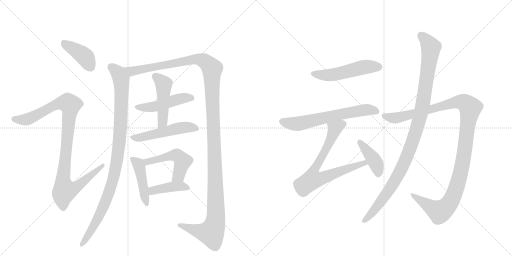
t = 0.00 s
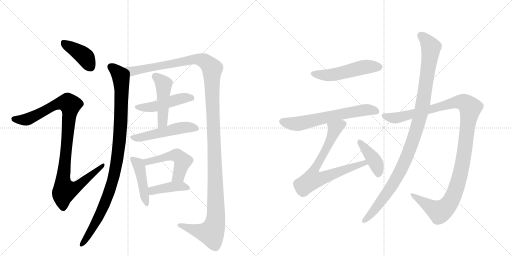
t = 2.64 s
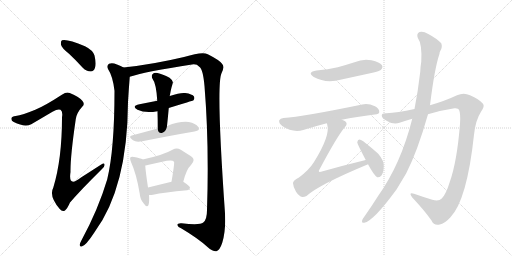
t = 5.27 s
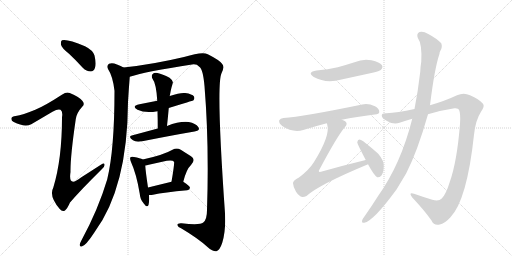
t = 7.91 s
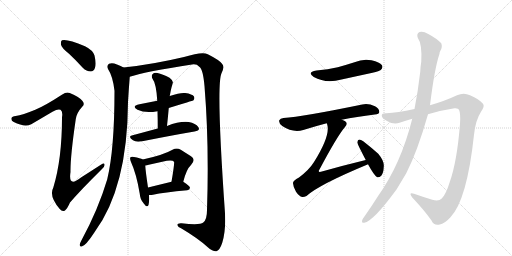
t = 10.55 s
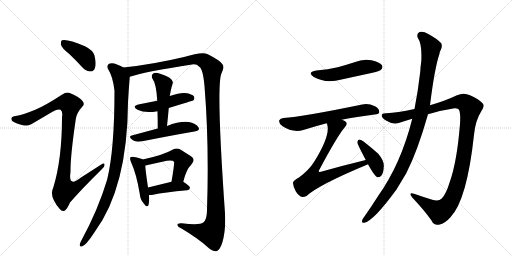
t = 13.18 s

The animated SVG that drew these frames (rendered in a browser with its animation timeline set to each time). Animation: 16 CSS @keyframes rules; one cycle of 13.18 s.

<svg version="1.1" viewBox="0 0 2048 1024" xmlns="http://www.w3.org/2000/svg">
  <g stroke="lightgray" stroke-dasharray="1,1" stroke-width="1" transform="scale(4, 4)">
    <line x1="0" y1="0" x2="256" y2="256"></line>
    <line x1="256" y1="0" x2="0" y2="256"></line>
    <line x1="128" y1="0" x2="128" y2="256"></line>
    <line x1="0" y1="128" x2="256" y2="128"></line>
    <line x1="256" y1="0" x2="512" y2="256"></line>
    <line x1="512" y1="0" x2="256" y2="256"></line>
    <line x1="384" y1="0" x2="384" y2="256"></line>
    <line x1="256" y1="128" x2="512" y2="128"></line>
  </g>
<g transform="scale(1, -1) translate(0, -850)">
   <style type="text/css">
    @keyframes keyframes0 {
      from {
       stroke: black;
       stroke-dashoffset: 407;
       stroke-width: 128;
       }
       57% {
       animation-timing-function: step-end;
       stroke: black;
       stroke-dashoffset: 0;
       stroke-width: 128;
       }
       to {
       stroke: black;
       stroke-width: 1024;
       }
       }
       #make-me-a-hanzi-animation-0 {
         animation: keyframes0 0.581217s both;
         animation-delay: 0.000000s;
         animation-timing-function: linear;
       }
    @keyframes keyframes1 {
      from {
       stroke: black;
       stroke-dashoffset: 1028;
       stroke-width: 128;
       }
       77% {
       animation-timing-function: step-end;
       stroke: black;
       stroke-dashoffset: 0;
       stroke-width: 128;
       }
       to {
       stroke: black;
       stroke-width: 1024;
       }
       }
       #make-me-a-hanzi-animation-1 {
         animation: keyframes1 1.086589s both;
         animation-delay: 0.581217s;
         animation-timing-function: linear;
       }
    @keyframes keyframes2 {
      from {
       stroke: black;
       stroke-dashoffset: 1014;
       stroke-width: 128;
       }
       77% {
       animation-timing-function: step-end;
       stroke: black;
       stroke-dashoffset: 0;
       stroke-width: 128;
       }
       to {
       stroke: black;
       stroke-width: 1024;
       }
       }
       #make-me-a-hanzi-animation-2 {
         animation: keyframes2 1.075195s both;
         animation-delay: 1.667806s;
         animation-timing-function: linear;
       }
    @keyframes keyframes3 {
      from {
       stroke: black;
       stroke-dashoffset: 1414;
       stroke-width: 128;
       }
       82% {
       animation-timing-function: step-end;
       stroke: black;
       stroke-dashoffset: 0;
       stroke-width: 128;
       }
       to {
       stroke: black;
       stroke-width: 1024;
       }
       }
       #make-me-a-hanzi-animation-3 {
         animation: keyframes3 1.400716s both;
         animation-delay: 2.743001s;
         animation-timing-function: linear;
       }
    @keyframes keyframes4 {
      from {
       stroke: black;
       stroke-dashoffset: 481;
       stroke-width: 128;
       }
       61% {
       animation-timing-function: step-end;
       stroke: black;
       stroke-dashoffset: 0;
       stroke-width: 128;
       }
       to {
       stroke: black;
       stroke-width: 1024;
       }
       }
       #make-me-a-hanzi-animation-4 {
         animation: keyframes4 0.641439s both;
         animation-delay: 4.143717s;
         animation-timing-function: linear;
       }
    @keyframes keyframes5 {
      from {
       stroke: black;
       stroke-dashoffset: 477;
       stroke-width: 128;
       }
       61% {
       animation-timing-function: step-end;
       stroke: black;
       stroke-dashoffset: 0;
       stroke-width: 128;
       }
       to {
       stroke: black;
       stroke-width: 1024;
       }
       }
       #make-me-a-hanzi-animation-5 {
         animation: keyframes5 0.638184s both;
         animation-delay: 4.785156s;
         animation-timing-function: linear;
       }
    @keyframes keyframes6 {
      from {
       stroke: black;
       stroke-dashoffset: 514;
       stroke-width: 128;
       }
       63% {
       animation-timing-function: step-end;
       stroke: black;
       stroke-dashoffset: 0;
       stroke-width: 128;
       }
       to {
       stroke: black;
       stroke-width: 1024;
       }
       }
       #make-me-a-hanzi-animation-6 {
         animation: keyframes6 0.668294s both;
         animation-delay: 5.423340s;
         animation-timing-function: linear;
       }
    @keyframes keyframes7 {
      from {
       stroke: black;
       stroke-dashoffset: 450;
       stroke-width: 128;
       }
       59% {
       animation-timing-function: step-end;
       stroke: black;
       stroke-dashoffset: 0;
       stroke-width: 128;
       }
       to {
       stroke: black;
       stroke-width: 1024;
       }
       }
       #make-me-a-hanzi-animation-7 {
         animation: keyframes7 0.616211s both;
         animation-delay: 6.091634s;
         animation-timing-function: linear;
       }
    @keyframes keyframes8 {
      from {
       stroke: black;
       stroke-dashoffset: 505;
       stroke-width: 128;
       }
       62% {
       animation-timing-function: step-end;
       stroke: black;
       stroke-dashoffset: 0;
       stroke-width: 128;
       }
       to {
       stroke: black;
       stroke-width: 1024;
       }
       }
       #make-me-a-hanzi-animation-8 {
         animation: keyframes8 0.660970s both;
         animation-delay: 6.707845s;
         animation-timing-function: linear;
       }
    @keyframes keyframes9 {
      from {
       stroke: black;
       stroke-dashoffset: 413;
       stroke-width: 128;
       }
       57% {
       animation-timing-function: step-end;
       stroke: black;
       stroke-dashoffset: 0;
       stroke-width: 128;
       }
       to {
       stroke: black;
       stroke-width: 1024;
       }
       }
       #make-me-a-hanzi-animation-9 {
         animation: keyframes9 0.586100s both;
         animation-delay: 7.368815s;
         animation-timing-function: linear;
       }
    @keyframes keyframes10 {
      from {
       stroke: black;
       stroke-dashoffset: 517;
       stroke-width: 128;
       }
       63% {
       animation-timing-function: step-end;
       stroke: black;
       stroke-dashoffset: 0;
       stroke-width: 128;
       }
       to {
       stroke: black;
       stroke-width: 1024;
       }
       }
       #make-me-a-hanzi-animation-10 {
         animation: keyframes10 0.670736s both;
         animation-delay: 7.954915s;
         animation-timing-function: linear;
       }
    @keyframes keyframes11 {
      from {
       stroke: black;
       stroke-dashoffset: 640;
       stroke-width: 128;
       }
       68% {
       animation-timing-function: step-end;
       stroke: black;
       stroke-dashoffset: 0;
       stroke-width: 128;
       }
       to {
       stroke: black;
       stroke-width: 1024;
       }
       }
       #make-me-a-hanzi-animation-11 {
         animation: keyframes11 0.770833s both;
         animation-delay: 8.625651s;
         animation-timing-function: linear;
       }
    @keyframes keyframes12 {
      from {
       stroke: black;
       stroke-dashoffset: 748;
       stroke-width: 128;
       }
       71% {
       animation-timing-function: step-end;
       stroke: black;
       stroke-dashoffset: 0;
       stroke-width: 128;
       }
       to {
       stroke: black;
       stroke-width: 1024;
       }
       }
       #make-me-a-hanzi-animation-12 {
         animation: keyframes12 0.858724s both;
         animation-delay: 9.396484s;
         animation-timing-function: linear;
       }
    @keyframes keyframes13 {
      from {
       stroke: black;
       stroke-dashoffset: 410;
       stroke-width: 128;
       }
       57% {
       animation-timing-function: step-end;
       stroke: black;
       stroke-dashoffset: 0;
       stroke-width: 128;
       }
       to {
       stroke: black;
       stroke-width: 1024;
       }
       }
       #make-me-a-hanzi-animation-13 {
         animation: keyframes13 0.583659s both;
         animation-delay: 10.255208s;
         animation-timing-function: linear;
       }
    @keyframes keyframes14 {
      from {
       stroke: black;
       stroke-dashoffset: 1189;
       stroke-width: 128;
       }
       79% {
       animation-timing-function: step-end;
       stroke: black;
       stroke-dashoffset: 0;
       stroke-width: 128;
       }
       to {
       stroke: black;
       stroke-width: 1024;
       }
       }
       #make-me-a-hanzi-animation-14 {
         animation: keyframes14 1.217611s both;
         animation-delay: 10.838867s;
         animation-timing-function: linear;
       }
    @keyframes keyframes15 {
      from {
       stroke: black;
       stroke-dashoffset: 1074;
       stroke-width: 128;
       }
       78% {
       animation-timing-function: step-end;
       stroke: black;
       stroke-dashoffset: 0;
       stroke-width: 128;
       }
       to {
       stroke: black;
       stroke-width: 1024;
       }
       }
       #make-me-a-hanzi-animation-15 {
         animation: keyframes15 1.124023s both;
         animation-delay: 12.056478s;
         animation-timing-function: linear;
       }
</style>
<path d="M 276 635 Q 303 610 331 579 Q 346 564 363 564 Q 375 564 380 579 Q 386 595 378 628 Q 372 649 340 665 Q 267 696 248 689 Q 242 685 244 671 Q 247 658 276 635 Z" fill="lightgray"></path> 
<path d="M 141 411 Q 90 390 63 386 Q 48 385 46 378 Q 43 368 55 362 Q 98 340 125 353 L 210 403 Q 232 416 242 411 Q 252 405 248 381 Q 248 213 213 99 Q 195 66 239 14 Q 249 1 260 8 Q 269 15 280 40 Q 322 89 407 173 Q 420 185 418 192 Q 417 201 405 192 L 324 140 Q 272 98 282 162 Q 281 223 303 373 Q 306 398 328 422 Q 341 432 330 446 Q 318 462 279 478 Q 266 484 249 472 Q 180 427 141 411 Z" fill="lightgray"></path> 
<path d="M 494 580 Q 484 587 468 592 Q 449 601 436 595 Q 426 588 432 574 Q 451 546 458 487 Q 458 253 429 133 Q 393 12 324 -115 Q 320 -122 319 -128 Q 318 -138 327 -136 Q 343 -133 378 -79 Q 510 99 512 442 Q 515 493 519 543 C 521 567 521 567 494 580 Z" fill="lightgray"></path> 
<path d="M 519 543 Q 583 564 768 592 Q 787 595 797 583 Q 812 574 818 506 Q 837 274 828 10 Q 828 -29 813 -40 Q 800 -52 726 -43 Q 708 -42 710 -51 Q 711 -58 726 -64 Q 793 -104 830 -138 Q 852 -157 866 -155 Q 879 -151 889 -121 Q 904 -72 900 -3 Q 864 510 886 557 Q 899 581 889 594 Q 879 609 831 633 Q 810 645 736 622 Q 610 592 494 580 C 464 577 490 535 519 543 Z" fill="lightgray"></path> 
<path d="M 675 418 Q 771 448 773 448 Q 780 455 776 464 Q 769 474 741 478 Q 723 481 679 466 L 629 447 L 558 433 Q 524 426 550 411 Q 580 396 630 405 L 675 418 Z" fill="lightgray"></path> 
<path d="M 668 346 Q 672 383 675 418 L 679 466 Q 679 469 680 471 Q 683 489 686 500 Q 689 510 691 518 Q 694 527 678 539 Q 650 554 630 558 Q 617 561 610 553 Q 604 547 610 535 Q 625 516 629 447 L 630 405 Q 631 372 631 336 C 631 306 665 316 668 346 Z" fill="lightgray"></path> 
<path d="M 631 336 L 527 308 Q 511 304 532 289 Q 544 280 569 285 Q 690 309 778 324 Q 803 328 793 342 Q 783 357 755 362 Q 719 366 668 346 L 631 336 Z" fill="lightgray"></path> 
<path d="M 571 212 Q 561 218 536 222 Q 526 225 522 221 Q 518 217 524 202 Q 546 154 559 75 Q 560 53 575 36 Q 588 17 594 30 Q 598 43 596 70 L 592 100 Q 582 167 581 188 C 580 208 580 208 571 212 Z" fill="lightgray"></path> 
<path d="M 733 123 Q 746 174 764 190 Q 785 212 764 225 L 723 251 Q 707 261 690 251 Q 654 230 571 212 C 542 206 552 182 581 188 Q 587 189 595 191 L 667 207 Q 691 211 696 203 Q 699 200 686 123 C 681 93 725 94 733 123 Z" fill="lightgray"></path> 
<path d="M 596 70 Q 602 69 612 71 Q 655 81 749 89 Q 759 90 760 99 Q 760 106 733 123 C 720 131 715 130 686 123 L 592 100 C 563 93 566 72 596 70 Z" fill="lightgray"></path> 
<path d="M 1266 568 Q 1226 561 1255 542 Q 1303 515 1366 532 L 1490 559 Q 1518 566 1523 570 Q 1533 579 1528 589 Q 1519 602 1486 609 Q 1452 616 1418 601 Q 1387 591 1351 581 Q 1312 572 1266 568 Z" fill="lightgray"></path> 
<path d="M 1367 371 Q 1425 383 1499 392 Q 1517 393 1517 402 Q 1518 415 1500 425 Q 1472 438 1449 432 Q 1211 383 1134 378 Q 1121 377 1117 369 Q 1114 357 1129 346 Q 1171 318 1213 330 Q 1264 346 1307 357 L 1367 371 Z" fill="lightgray"></path> 
<path d="M 1463 210 Q 1376 189 1284 163 Q 1277 162 1276 163 Q 1273 166 1279 174 Q 1349 306 1380 342 Q 1392 355 1382 364 Q 1376 368 1367 371 C 1340 384 1300 386 1307 357 Q 1308 356 1309 351 Q 1322 308 1256 202 Q 1237 171 1196 140 Q 1171 127 1172 117 Q 1173 101 1184 83 Q 1196 65 1209 62 Q 1216 61 1226 66 Q 1275 111 1470 192 Q 1470 193 1472 193 C 1500 205 1492 217 1463 210 Z" fill="lightgray"></path> 
<path d="M 1472 193 Q 1497 147 1509 141 Q 1518 140 1525 147 Q 1534 157 1535 183 Q 1538 205 1513 235 Q 1485 260 1453 285 Q 1443 292 1437 292 Q 1431 291 1429 281 Q 1429 275 1463 210 L 1472 193 Z" fill="lightgray"></path> 
<path d="M 1712 393 Q 1764 409 1818 417 Q 1833 418 1836 411 Q 1843 396 1840 354 Q 1828 203 1799 122 Q 1784 73 1767 56 Q 1755 43 1729 51 Q 1690 63 1656 75 Q 1632 82 1649 60 Q 1698 8 1726 -32 Q 1736 -54 1759 -48 Q 1778 -45 1801 -20 Q 1868 49 1896 311 Q 1902 369 1924 403 Q 1940 425 1932 435 Q 1916 454 1880 469 Q 1855 482 1828 469 Q 1782 447 1720 429 L 1658 414 Q 1588 399 1546 397 Q 1527 398 1527 388 Q 1526 378 1548 366 Q 1575 350 1598 359 Q 1622 368 1649 375 L 1712 393 Z" fill="lightgray"></path> 
<path d="M 1649 375 Q 1604 195 1513 67 Q 1486 24 1457 -17 Q 1451 -24 1449 -30 Q 1445 -43 1457 -41 Q 1493 -35 1586 92 L 1625 157 Q 1670 245 1712 393 L 1720 429 Q 1738 576 1758 635 Q 1758 641 1761 646 Q 1771 662 1765 677 Q 1747 696 1713 714 Q 1692 727 1678 722 Q 1665 715 1671 699 Q 1689 674 1685 603 Q 1682 585 1681 563 Q 1672 485 1658 414 L 1649 375 Z" fill="lightgray"></path> 
      <clipPath id="make-me-a-hanzi-clip-0">
      <path d="M 276 635 Q 303 610 331 579 Q 346 564 363 564 Q 375 564 380 579 Q 386 595 378 628 Q 372 649 340 665 Q 267 696 248 689 Q 242 685 244 671 Q 247 658 276 635 Z" fill="lightgray"></path>
      </clipPath>
      <path clip-path="url(#make-me-a-hanzi-clip-0)" d="M 253 681 L 340 622 L 362 582 " fill="none" id="make-me-a-hanzi-animation-0" stroke-dasharray="279 558" stroke-linecap="round"></path>

      <clipPath id="make-me-a-hanzi-clip-1">
      <path d="M 141 411 Q 90 390 63 386 Q 48 385 46 378 Q 43 368 55 362 Q 98 340 125 353 L 210 403 Q 232 416 242 411 Q 252 405 248 381 Q 248 213 213 99 Q 195 66 239 14 Q 249 1 260 8 Q 269 15 280 40 Q 322 89 407 173 Q 420 185 418 192 Q 417 201 405 192 L 324 140 Q 272 98 282 162 Q 281 223 303 373 Q 306 398 328 422 Q 341 432 330 446 Q 318 462 279 478 Q 266 484 249 472 Q 180 427 141 411 Z" fill="lightgray"></path>
      </clipPath>
      <path clip-path="url(#make-me-a-hanzi-clip-1)" d="M 55 374 L 112 374 L 236 437 L 272 438 L 280 430 L 252 124 L 260 89 L 300 98 L 412 189 " fill="none" id="make-me-a-hanzi-animation-1" stroke-dasharray="900 1800" stroke-linecap="round"></path>

      <clipPath id="make-me-a-hanzi-clip-2">
      <path d="M 494 580 Q 484 587 468 592 Q 449 601 436 595 Q 426 588 432 574 Q 451 546 458 487 Q 458 253 429 133 Q 393 12 324 -115 Q 320 -122 319 -128 Q 318 -138 327 -136 Q 343 -133 378 -79 Q 510 99 512 442 Q 515 493 519 543 C 521 567 521 567 494 580 Z" fill="lightgray"></path>
      </clipPath>
      <path clip-path="url(#make-me-a-hanzi-clip-2)" d="M 444 583 L 480 544 L 487 495 L 481 319 L 467 200 L 446 109 L 422 42 L 361 -82 L 327 -128 " fill="none" id="make-me-a-hanzi-animation-2" stroke-dasharray="886 1772" stroke-linecap="round"></path>

      <clipPath id="make-me-a-hanzi-clip-3">
      <path d="M 519 543 Q 583 564 768 592 Q 787 595 797 583 Q 812 574 818 506 Q 837 274 828 10 Q 828 -29 813 -40 Q 800 -52 726 -43 Q 708 -42 710 -51 Q 711 -58 726 -64 Q 793 -104 830 -138 Q 852 -157 866 -155 Q 879 -151 889 -121 Q 904 -72 900 -3 Q 864 510 886 557 Q 899 581 889 594 Q 879 609 831 633 Q 810 645 736 622 Q 610 592 494 580 C 464 577 490 535 519 543 Z" fill="lightgray"></path>
      </clipPath>
      <path clip-path="url(#make-me-a-hanzi-clip-3)" d="M 502 576 L 527 565 L 792 614 L 825 601 L 848 575 L 864 64 L 860 -44 L 845 -82 L 810 -78 L 718 -51 " fill="none" id="make-me-a-hanzi-animation-3" stroke-dasharray="1286 2572" stroke-linecap="round"></path>

      <clipPath id="make-me-a-hanzi-clip-4">
      <path d="M 675 418 Q 771 448 773 448 Q 780 455 776 464 Q 769 474 741 478 Q 723 481 679 466 L 629 447 L 558 433 Q 524 426 550 411 Q 580 396 630 405 L 675 418 Z" fill="lightgray"></path>
      </clipPath>
      <path clip-path="url(#make-me-a-hanzi-clip-4)" d="M 551 423 L 619 423 L 713 454 L 746 460 L 770 455 " fill="none" id="make-me-a-hanzi-animation-4" stroke-dasharray="353 706" stroke-linecap="round"></path>

      <clipPath id="make-me-a-hanzi-clip-5">
      <path d="M 668 346 Q 672 383 675 418 L 679 466 Q 679 469 680 471 Q 683 489 686 500 Q 689 510 691 518 Q 694 527 678 539 Q 650 554 630 558 Q 617 561 610 553 Q 604 547 610 535 Q 625 516 629 447 L 630 405 Q 631 372 631 336 C 631 306 665 316 668 346 Z" fill="lightgray"></path>
      </clipPath>
      <path clip-path="url(#make-me-a-hanzi-clip-5)" d="M 621 544 L 655 513 L 650 361 L 636 343 " fill="none" id="make-me-a-hanzi-animation-5" stroke-dasharray="349 698" stroke-linecap="round"></path>

      <clipPath id="make-me-a-hanzi-clip-6">
      <path d="M 631 336 L 527 308 Q 511 304 532 289 Q 544 280 569 285 Q 690 309 778 324 Q 803 328 793 342 Q 783 357 755 362 Q 719 366 668 346 L 631 336 Z" fill="lightgray"></path>
      </clipPath>
      <path clip-path="url(#make-me-a-hanzi-clip-6)" d="M 530 299 L 560 299 L 725 339 L 755 341 L 783 335 " fill="none" id="make-me-a-hanzi-animation-6" stroke-dasharray="386 772" stroke-linecap="round"></path>

      <clipPath id="make-me-a-hanzi-clip-7">
      <path d="M 571 212 Q 561 218 536 222 Q 526 225 522 221 Q 518 217 524 202 Q 546 154 559 75 Q 560 53 575 36 Q 588 17 594 30 Q 598 43 596 70 L 592 100 Q 582 167 581 188 C 580 208 580 208 571 212 Z" fill="lightgray"></path>
      </clipPath>
      <path clip-path="url(#make-me-a-hanzi-clip-7)" d="M 529 216 L 557 185 L 585 35 " fill="none" id="make-me-a-hanzi-animation-7" stroke-dasharray="322 644" stroke-linecap="round"></path>

      <clipPath id="make-me-a-hanzi-clip-8">
      <path d="M 733 123 Q 746 174 764 190 Q 785 212 764 225 L 723 251 Q 707 261 690 251 Q 654 230 571 212 C 542 206 552 182 581 188 Q 587 189 595 191 L 667 207 Q 691 211 696 203 Q 699 200 686 123 C 681 93 725 94 733 123 Z" fill="lightgray"></path>
      </clipPath>
      <path clip-path="url(#make-me-a-hanzi-clip-8)" d="M 582 210 L 589 203 L 682 227 L 714 225 L 731 205 L 714 147 L 694 134 " fill="none" id="make-me-a-hanzi-animation-8" stroke-dasharray="377 754" stroke-linecap="round"></path>

      <clipPath id="make-me-a-hanzi-clip-9">
      <path d="M 596 70 Q 602 69 612 71 Q 655 81 749 89 Q 759 90 760 99 Q 760 106 733 123 C 720 131 715 130 686 123 L 592 100 C 563 93 566 72 596 70 Z" fill="lightgray"></path>
      </clipPath>
      <path clip-path="url(#make-me-a-hanzi-clip-9)" d="M 600 78 L 610 87 L 694 104 L 725 106 L 751 98 " fill="none" id="make-me-a-hanzi-animation-9" stroke-dasharray="285 570" stroke-linecap="round"></path>

      <clipPath id="make-me-a-hanzi-clip-10">
      <path d="M 1266 568 Q 1226 561 1255 542 Q 1303 515 1366 532 L 1490 559 Q 1518 566 1523 570 Q 1533 579 1528 589 Q 1519 602 1486 609 Q 1452 616 1418 601 Q 1387 591 1351 581 Q 1312 572 1266 568 Z" fill="lightgray"></path>
      </clipPath>
      <path clip-path="url(#make-me-a-hanzi-clip-10)" d="M 1258 556 L 1321 550 L 1455 582 L 1515 582 " fill="none" id="make-me-a-hanzi-animation-10" stroke-dasharray="389 778" stroke-linecap="round"></path>

      <clipPath id="make-me-a-hanzi-clip-11">
      <path d="M 1367 371 Q 1425 383 1499 392 Q 1517 393 1517 402 Q 1518 415 1500 425 Q 1472 438 1449 432 Q 1211 383 1134 378 Q 1121 377 1117 369 Q 1114 357 1129 346 Q 1171 318 1213 330 Q 1264 346 1307 357 L 1367 371 Z" fill="lightgray"></path>
      </clipPath>
      <path clip-path="url(#make-me-a-hanzi-clip-11)" d="M 1128 364 L 1191 355 L 1418 405 L 1466 411 L 1505 405 " fill="none" id="make-me-a-hanzi-animation-11" stroke-dasharray="512 1024" stroke-linecap="round"></path>

      <clipPath id="make-me-a-hanzi-clip-12">
      <path d="M 1463 210 Q 1376 189 1284 163 Q 1277 162 1276 163 Q 1273 166 1279 174 Q 1349 306 1380 342 Q 1392 355 1382 364 Q 1376 368 1367 371 C 1340 384 1300 386 1307 357 Q 1308 356 1309 351 Q 1322 308 1256 202 Q 1237 171 1196 140 Q 1171 127 1172 117 Q 1173 101 1184 83 Q 1196 65 1209 62 Q 1216 61 1226 66 Q 1275 111 1470 192 Q 1470 193 1472 193 C 1500 205 1492 217 1463 210 Z" fill="lightgray"></path>
      </clipPath>
      <path clip-path="url(#make-me-a-hanzi-clip-12)" d="M 1373 354 L 1339 335 L 1316 277 L 1253 161 L 1250 132 L 1280 135 L 1444 195 L 1469 197 " fill="none" id="make-me-a-hanzi-animation-12" stroke-dasharray="620 1240" stroke-linecap="round"></path>

      <clipPath id="make-me-a-hanzi-clip-13">
      <path d="M 1472 193 Q 1497 147 1509 141 Q 1518 140 1525 147 Q 1534 157 1535 183 Q 1538 205 1513 235 Q 1485 260 1453 285 Q 1443 292 1437 292 Q 1431 291 1429 281 Q 1429 275 1463 210 L 1472 193 Z" fill="lightgray"></path>
      </clipPath>
      <path clip-path="url(#make-me-a-hanzi-clip-13)" d="M 1438 283 L 1496 211 L 1510 178 L 1512 152 " fill="none" id="make-me-a-hanzi-animation-13" stroke-dasharray="282 564" stroke-linecap="round"></path>

      <clipPath id="make-me-a-hanzi-clip-14">
      <path d="M 1712 393 Q 1764 409 1818 417 Q 1833 418 1836 411 Q 1843 396 1840 354 Q 1828 203 1799 122 Q 1784 73 1767 56 Q 1755 43 1729 51 Q 1690 63 1656 75 Q 1632 82 1649 60 Q 1698 8 1726 -32 Q 1736 -54 1759 -48 Q 1778 -45 1801 -20 Q 1868 49 1896 311 Q 1902 369 1924 403 Q 1940 425 1932 435 Q 1916 454 1880 469 Q 1855 482 1828 469 Q 1782 447 1720 429 L 1658 414 Q 1588 399 1546 397 Q 1527 398 1527 388 Q 1526 378 1548 366 Q 1575 350 1598 359 Q 1622 368 1649 375 L 1712 393 Z" fill="lightgray"></path>
      </clipPath>
      <path clip-path="url(#make-me-a-hanzi-clip-14)" d="M 1537 386 L 1587 379 L 1833 443 L 1861 438 L 1881 419 L 1851 197 L 1835 128 L 1798 37 L 1778 15 L 1757 4 L 1649 69 " fill="none" id="make-me-a-hanzi-animation-14" stroke-dasharray="1061 2122" stroke-linecap="round"></path>

      <clipPath id="make-me-a-hanzi-clip-15">
      <path d="M 1649 375 Q 1604 195 1513 67 Q 1486 24 1457 -17 Q 1451 -24 1449 -30 Q 1445 -43 1457 -41 Q 1493 -35 1586 92 L 1625 157 Q 1670 245 1712 393 L 1720 429 Q 1738 576 1758 635 Q 1758 641 1761 646 Q 1771 662 1765 677 Q 1747 696 1713 714 Q 1692 727 1678 722 Q 1665 715 1671 699 Q 1689 674 1685 603 Q 1682 585 1681 563 Q 1672 485 1658 414 L 1649 375 Z" fill="lightgray"></path>
      </clipPath>
      <path clip-path="url(#make-me-a-hanzi-clip-15)" d="M 1685 707 L 1724 661 L 1693 443 L 1668 339 L 1611 185 L 1561 95 L 1500 13 L 1458 -32 " fill="none" id="make-me-a-hanzi-animation-15" stroke-dasharray="946 1892" stroke-linecap="round"></path>

</g>
</svg>
